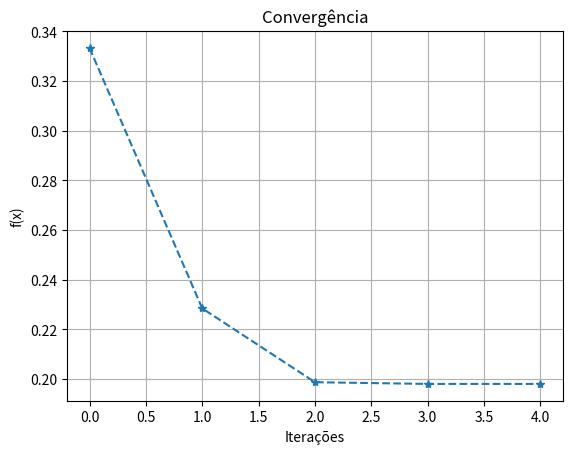

Write Python code to recreate this figure. (Note: this script raises an exception after producing the figure.)
# Bibliotecas necessárias
import numpy as np
from matplotlib import pyplot as plt
from scipy import optimize as opt

# Definição da malha para plotar o gráfico de curva de nível
x1, x2, x3 = np.meshgrid(np.linspace(-3, 3), # Limites da variável x1
                         np.linspace(-3, 3), # Limites da variável x2
                         np.linspace(-3, 3)) # Limites da variável x3

# Calculando a função objetivo para o gráfico de curva de nível
f = (2*x1**2 + 2*x2**2 - 2*x1*x2 - 2*x2*x3 + x3**2) / (x1**2 + x2**2 + x3**2)

# Definição da função que implementa a função objetivo
# e será utilizada no algoritmo de otimização (necessário)
def fx(x):
    x1, x2, x3 = x[0], x[1], x[2]
    f = (2*x1**2 + 2*x2**2 - 2*x1*x2 - 2*x2*x3 + x3**2) / (x1**2 + x2**2 + x3**2)
    return f

x0 = np.array([1, 1, 1]) # Ponto inicial p/ algoritmo
xopt = [x0.tolist()] # Lista de pontos por iteração (trajetória)
fxopt = [fx(x0)] # Avaliação de cada ponto da lista
it = 1 # Contador de iteração p/ fins de impressão na tela

# Esta função é apenas uma gambiarra para salvar o ponto de cada
# iteração e sua avaliação além de permitir imprimir na tela
# os dados de cada iteração
def callback(x):
    global xopt, fxopt
    xopt.append(x.tolist())
    fxopt.append(fx(x))
    if True: # Coloque False se quiser bloquear as impressões na tela
        global it
        message = 'It.: %d, ' % it
        message += 'x1 = %.4f, ' % x[0]
        message += 'x2 = %.4f, ' % x[1]
        message += 'x3 = %.4f, ' % x[2]
        message += 'f(x) = %.4f' % fx(x)
        print(message)
        it += 1

# Exemplo de uso do método BFGS
result = opt.minimize(fx,
                      x0=x0,
                      callback=callback,
                      tol=1e-3, # Critério de parada: quando o elemento
                                # com maior valor absoluto no gradiente
                                # for menor que tol.
                      method='BFGS',
                      options={'maxiter': 30}) # Número máximo de iterações permitido

# Visualizar objeto com informações do resultado da otimização
print('\nSee the result object:\n', result)

# Plotar convergência do algoritmo
plt.plot(fxopt, '--*')
plt.title('Convergência')
plt.xlabel('Iterações')
plt.ylabel('f(x)')
plt.grid()
plt.savefig('plots/convergencia.png')
plt.show()

print("Frequência natural w: ", np.sqrt(result.fun))